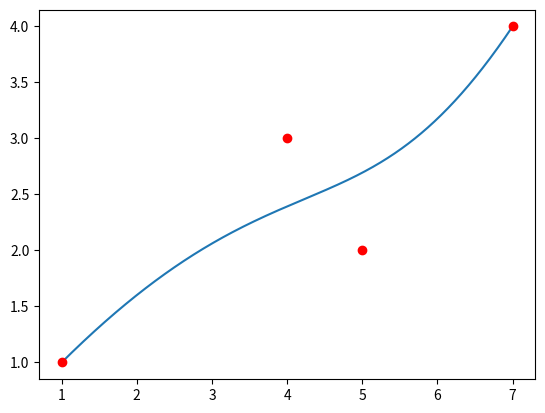

The matplotlib source for this figure:
import numpy as np
from scipy.special import comb

def bernstein_poly(i, n, t):
    return comb(n, i) * ( t**(n-i) ) * (1 - t)**i


"""
points - список списков точек [ [1,1], [2,3], [4,5], ..[Xn, Yn] ]
nTimes - количество шагов, по умолчанию 1000
"""
def bezier_curve(points, nTimes=1000):

    nPoints = len(points)
    xPoints = np.array([p[0] for p in points])
    yPoints = np.array([p[1] for p in points])

    t = np.linspace(0.0, 1.0, nTimes)

    polynomial_array = np.array( [ bernstein_poly(i, nPoints-1, t) for i in range(0, nPoints) ])

    xvals = np.dot(xPoints, polynomial_array)
    yvals = np.dot(yPoints, polynomial_array)

    return xvals, yvals


if __name__ == "__main__":
    from matplotlib import pyplot as plt

    nPoints = 4
    points = [[1, 1], [4, 3], [5, 2], [7, 4]]
    xpoints = [p[0] for p in points]
    ypoints = [p[1] for p in points]

    xvals, yvals = bezier_curve(points, 1000)

    plt.plot(xvals, yvals)
    plt.plot(xpoints, ypoints, "ro")
    plt.show()
